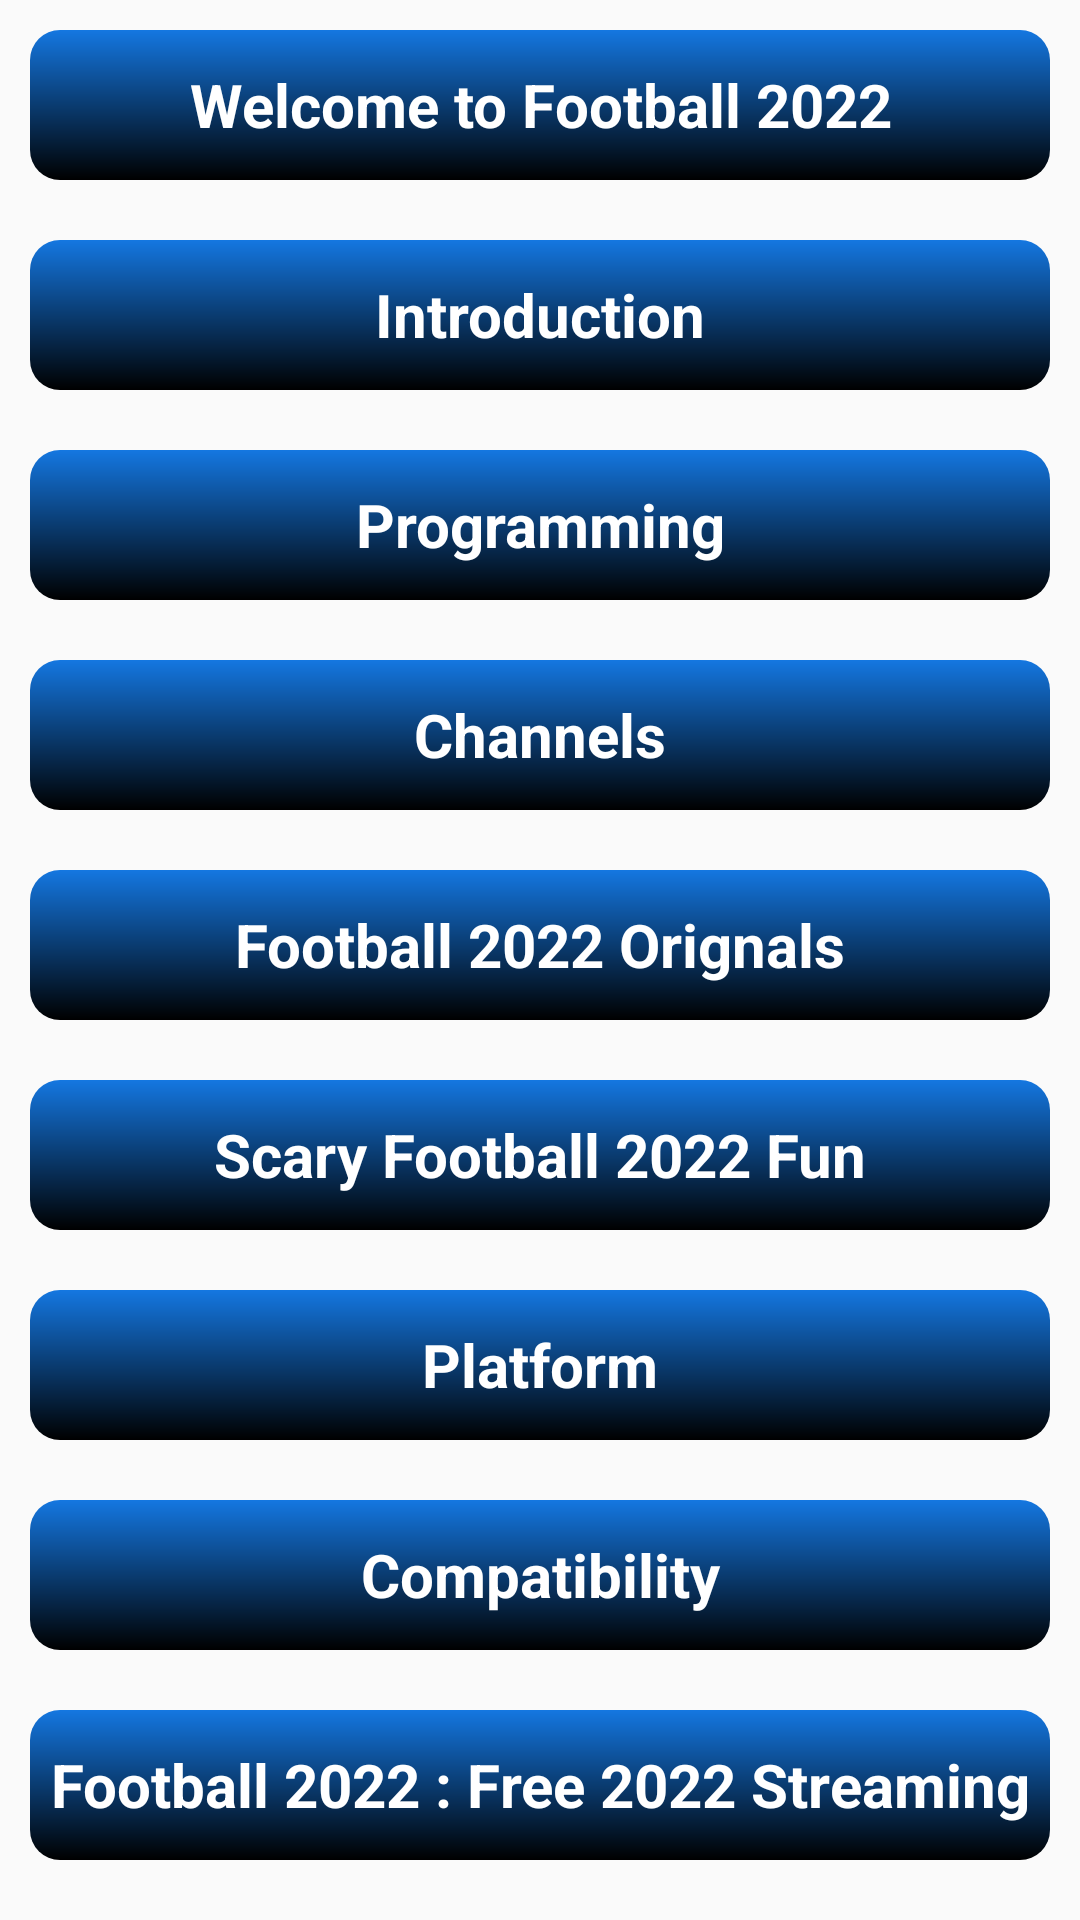

The Android layout XML behind this screen, and the referenced resources:
<!-- AndroidManifest.xml: application theme Theme.FootballLiveTV -->
<!-- res/layout/activity_guide2.xml -->
<?xml version="1.0" encoding="utf-8"?>
<RelativeLayout xmlns:android="http://schemas.android.com/apk/res/android"
    xmlns:app="http://schemas.android.com/apk/res-auto"
    android:layout_width="match_parent"
    android:layout_height="match_parent">
    <androidx.core.widget.NestedScrollView
        android:layout_width="match_parent"
        android:layout_above="@+id/native_ads"
        android:layout_height="match_parent">

    <LinearLayout
        android:layout_width="match_parent"
        android:layout_height="wrap_content"
        android:orientation="vertical">





















        <RelativeLayout
            android:layout_width="match_parent"
            android:layout_height="wrap_content">

            <TextView
                android:id="@+id/btn"
                android:layout_width="match_parent"
                android:layout_height="50dp"
                android:layout_marginStart="10dp"
                android:layout_marginTop="10dp"
                android:layout_marginEnd="10dp"
                android:layout_marginBottom="10dp"
                android:background="@drawable/guide_bg"
                android:gravity="center"
                android:text="Welcome to Football 2022"
                android:textColor="@color/white"
                android:textSize="20sp"
                android:textStyle="bold" />

            <TextView
                android:id="@+id/btn1"
                android:layout_width="match_parent"
                android:layout_height="50dp"
                android:layout_below="@+id/btn"
                android:layout_margin="10dp"
                android:background="@drawable/guide_bg"
                android:gravity="center"
                android:text="Introduction"
                android:textColor="@color/white"
                android:textSize="20sp"
                android:textStyle="bold" />

            <TextView
                android:id="@+id/btn2"
                android:layout_width="match_parent"
                android:layout_height="50dp"
                android:layout_below="@+id/btn1"
                android:layout_margin="10dp"
                android:background="@drawable/guide_bg"
                android:gravity="center"
                android:text="Programming"
                android:textColor="@color/white"
                android:textSize="20sp"
                android:textStyle="bold" />

            <TextView
                android:id="@+id/btn3"
                android:layout_width="match_parent"
                android:layout_height="50dp"
                android:layout_below="@+id/btn2"
                android:layout_margin="10dp"
                android:background="@drawable/guide_bg"
                android:gravity="center"
                android:text="Channels"
                android:textColor="@color/white"
                android:textSize="20sp"
                android:textStyle="bold" />

            <TextView
                android:id="@+id/btn4"
                android:layout_width="match_parent"
                android:layout_height="50dp"
                android:layout_below="@+id/btn3"
                android:layout_margin="10dp"
                android:background="@drawable/guide_bg"
                android:gravity="center"
                android:text="Football 2022 Orignals"
                android:textColor="@color/white"
                android:textSize="20sp"
                android:textStyle="bold" />

            <TextView
                android:id="@+id/btn5"
                android:layout_width="match_parent"
                android:layout_height="50dp"
                android:layout_below="@+id/btn4"
                android:layout_margin="10dp"
                android:background="@drawable/guide_bg"
                android:gravity="center"
                android:text="Scary Football 2022 Fun"
                android:textColor="@color/white"
                android:textSize="20sp"
                android:textStyle="bold" />

            <TextView
                android:id="@+id/btn6"
                android:layout_width="match_parent"
                android:layout_height="50dp"
                android:layout_below="@+id/btn5"
                android:layout_margin="10dp"
                android:background="@drawable/guide_bg"
                android:gravity="center"
                android:text="Platform"
                android:textColor="@color/white"
                android:textSize="20sp"
                android:textStyle="bold" />

            <TextView
                android:id="@+id/btn7"
                android:layout_width="match_parent"
                android:layout_height="50dp"
                android:layout_below="@+id/btn6"
                android:layout_margin="10dp"
                android:background="@drawable/guide_bg"
                android:gravity="center"
                android:text="Compatibility"
                android:textColor="@color/white"
                android:textSize="20sp"
                android:textStyle="bold" />

            <TextView
                android:id="@+id/btn8"
                android:layout_width="match_parent"
                android:layout_height="50dp"
                android:layout_below="@+id/btn7"
                android:layout_margin="10dp"
                android:background="@drawable/guide_bg"
                android:gravity="center"
                android:text="Football 2022 : Free 2022 Streaming"
                android:textColor="@color/white"
                android:textSize="20sp"
                android:textStyle="bold" />

            <TextView
                android:id="@+id/btn9"
                android:layout_width="match_parent"
                android:layout_height="50dp"
                android:layout_below="@+id/btn8"
                android:layout_margin="10dp"
                android:background="@drawable/guide_bg"
                android:gravity="center"
                android:text="Football 2021 : Highlights"
                android:textColor="@color/white"
                android:textSize="20sp"
                android:textStyle="bold" />

            <TextView
                android:id="@+id/btn10"
                android:layout_width="match_parent"
                android:layout_height="50dp"
                android:layout_below="@+id/btn9"
                android:layout_margin="10dp"
                android:background="@drawable/guide_bg"
                android:gravity="center"
                android:text="Football 2022 : Live"
                android:textColor="@color/white"
                android:textSize="20sp"
                android:textStyle="bold" />

        </RelativeLayout>

    </LinearLayout>
    </androidx.core.widget.NestedScrollView>

    <RelativeLayout
        android:id="@+id/native_ads"
        android:layout_width="match_parent"
        android:layout_height="@dimen/_60sdp"
        android:layout_alignParentBottom="true"
        android:orientation="vertical">

    </RelativeLayout>

</RelativeLayout>
<!-- resources referenced by this layout -->
<resources>
  <color name="white">#FFFFFFFF</color>
  <!-- drawable guide_bg (drawable) -->
  <?xml version="1.0" encoding="utf-8"?>
  <shape xmlns:android="http://schemas.android.com/apk/res/android"
      android:shape="rectangle">
      <gradient
          android:angle="270"
          android:startColor="@color/purple_200"
          android:endColor="@color/Black"/>
      <corners android:radius="10dp" />
  
  </shape>
  <style name="Theme.FootballLiveTV" parent="Theme.AppCompat.DayNight.NoActionBar">
          
          <item name="colorPrimary">@color/purple_500</item>
          <item name="colorPrimaryVariant">@color/purple_700</item>
          <item name="colorOnPrimary">@color/white</item>
          
          <item name="colorSecondary">@color/teal_200</item>
          <item name="colorSecondaryVariant">@color/teal_700</item>
          <item name="colorOnSecondary">@color/Black</item>
          
          <item name="android:statusBarColor" tools:targetApi="l">?attr/colorPrimaryVariant</item>
          
      </style>
  <color name="purple_200">#1477E1</color>
  <color name="Black">#FF000000</color>
  <color name="purple_500">#D01337EA</color>
  <color name="purple_700">#374ECD</color>
  <color name="teal_200">#0DBDAC</color>
  <color name="teal_700">#6A9796</color>
</resources>
